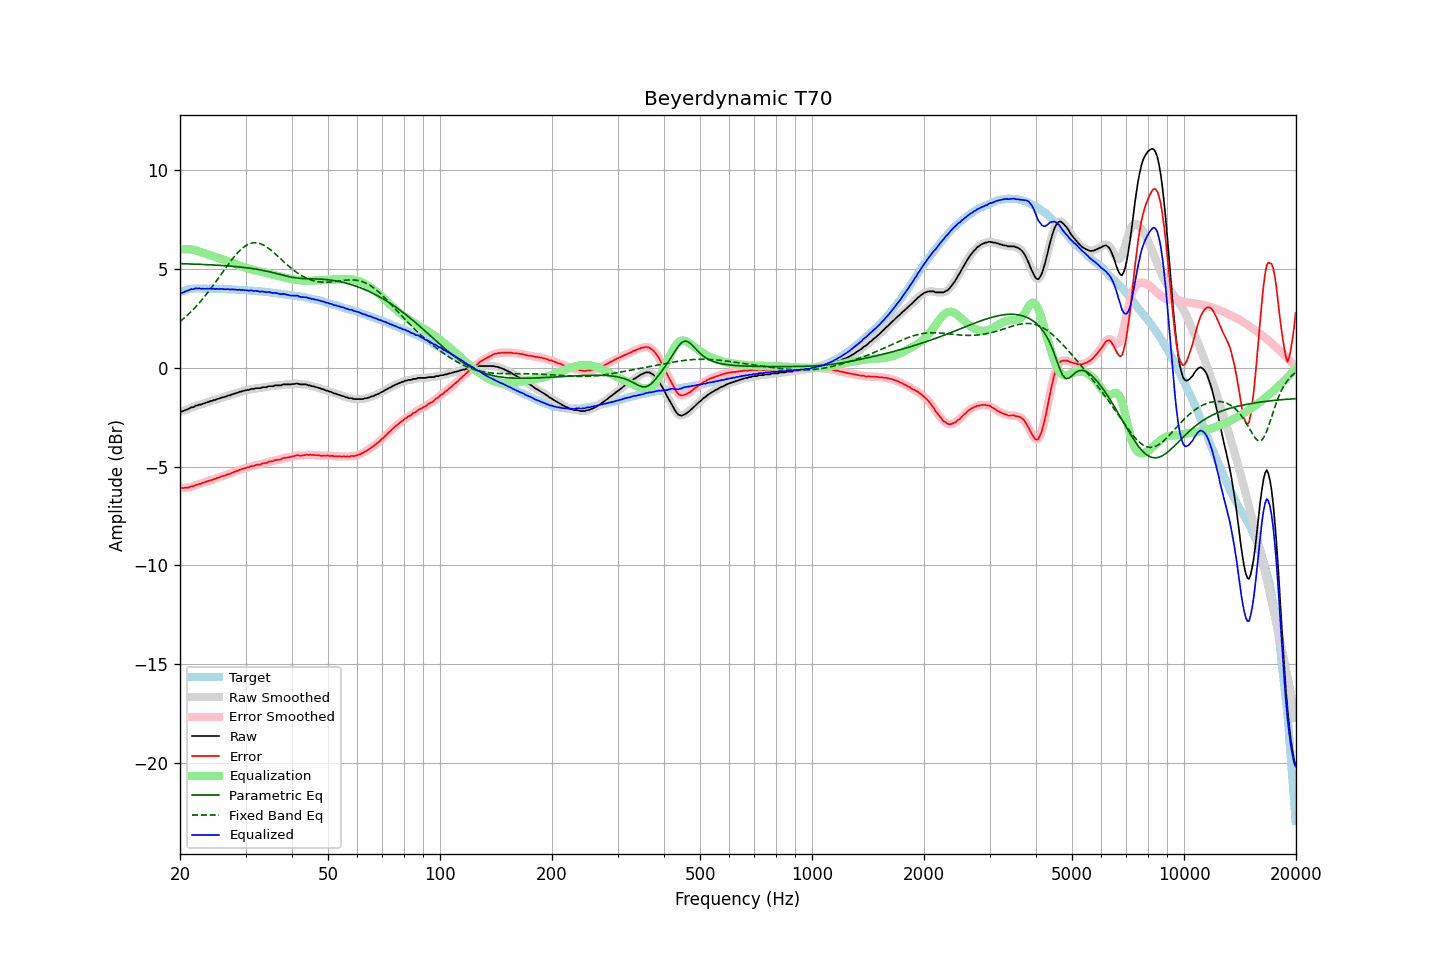

The file beside this chart, header and first rows:
frequency, raw, error, smoothed, error_smoothed, equalization, parametric_eq, fixed_band_eq, equalized_raw, equalized_smoothed, target
20.00, -2.22, -6.06, -2.22, -6.07, 5.99, 5.28, 2.34, 3.77, 3.77, 3.84
20.20, -2.21, -6.08, -2.21, -6.08, 6.00, 5.27, 2.41, 3.79, 3.79, 3.87
20.40, -2.19, -6.09, -2.18, -6.08, 6.01, 5.27, 2.47, 3.82, 3.82, 3.90
20.61, -2.15, -6.07, -2.16, -6.08, 6.01, 5.27, 2.55, 3.86, 3.85, 3.92
20.81, -2.12, -6.07, -2.12, -6.07, 6.01, 5.27, 2.62, 3.89, 3.89, 3.95
21.02, -2.09, -6.07, -2.08, -6.05, 6.01, 5.26, 2.70, 3.92, 3.92, 3.98
21.23, -2.05, -6.04, -2.05, -6.04, 6.00, 5.26, 2.77, 3.95, 3.95, 3.99
21.44, -2.00, -6.00, -2.02, -6.02, 5.99, 5.26, 2.85, 3.99, 3.97, 4.00
21.66, -2.00, -6.01, -1.98, -5.99, 5.98, 5.25, 2.94, 3.98, 3.99, 4.01
21.87, -1.96, -5.97, -1.95, -5.97, 5.96, 5.25, 3.02, 4.00, 4.01, 4.01
22.09, -1.91, -5.93, -1.92, -5.94, 5.94, 5.25, 3.11, 4.03, 4.02, 4.02
22.31, -1.90, -5.92, -1.89, -5.91, 5.92, 5.25, 3.20, 4.02, 4.02, 4.02
22.54, -1.86, -5.88, -1.87, -5.88, 5.89, 5.24, 3.29, 4.03, 4.02, 4.02
22.76, -1.86, -5.87, -1.85, -5.86, 5.86, 5.24, 3.38, 4.00, 4.01, 4.01
22.99, -1.82, -5.82, -1.82, -5.83, 5.83, 5.23, 3.48, 4.01, 4.01, 4.00
23.22, -1.80, -5.80, -1.80, -5.80, 5.80, 5.23, 3.58, 4.00, 4.00, 4.00
23.45, -1.77, -5.77, -1.77, -5.77, 5.77, 5.23, 3.68, 4.00, 4.00, 4.00
23.69, -1.74, -5.74, -1.74, -5.74, 5.75, 5.22, 3.78, 4.01, 4.01, 4.00
23.92, -1.72, -5.72, -1.72, -5.72, 5.72, 5.22, 3.89, 4.00, 4.01, 4.00
24.16, -1.68, -5.69, -1.69, -5.69, 5.69, 5.22, 4.00, 4.01, 4.01, 4.01
24.40, -1.67, -5.68, -1.66, -5.67, 5.67, 5.21, 4.10, 4.00, 4.00, 4.01
24.65, -1.63, -5.63, -1.64, -5.64, 5.64, 5.21, 4.21, 4.01, 4.00, 4.00
24.89, -1.63, -5.63, -1.62, -5.61, 5.61, 5.20, 4.33, 3.98, 4.00, 4.00
25.14, -1.58, -5.58, -1.59, -5.59, 5.59, 5.20, 4.44, 4.01, 3.99, 4.00
25.39, -1.57, -5.57, -1.56, -5.56, 5.56, 5.19, 4.55, 3.99, 3.99, 4.00
25.65, -1.54, -5.53, -1.53, -5.53, 5.53, 5.19, 4.67, 3.99, 4.00, 3.99
25.91, -1.50, -5.48, -1.51, -5.50, 5.50, 5.18, 4.78, 4.00, 3.99, 3.98
26.16, -1.49, -5.47, -1.49, -5.47, 5.47, 5.18, 4.90, 3.98, 3.99, 3.98
26.43, -1.47, -5.45, -1.46, -5.44, 5.45, 5.17, 5.01, 3.98, 3.98, 3.98
26.69, -1.44, -5.42, -1.44, -5.42, 5.42, 5.16, 5.12, 3.98, 3.98, 3.98
26.96, -1.40, -5.38, -1.41, -5.39, 5.39, 5.16, 5.23, 3.99, 3.98, 3.98
27.23, -1.40, -5.38, -1.38, -5.36, 5.36, 5.15, 5.34, 3.96, 3.97, 3.98
27.50, -1.35, -5.33, -1.36, -5.33, 5.33, 5.15, 5.45, 3.98, 3.97, 3.98
27.77, -1.33, -5.29, -1.33, -5.30, 5.30, 5.14, 5.55, 3.97, 3.97, 3.96
28.05, -1.30, -5.26, -1.30, -5.26, 5.26, 5.13, 5.65, 3.96, 3.96, 3.96
28.33, -1.28, -5.23, -1.28, -5.23, 5.23, 5.12, 5.75, 3.95, 3.96, 3.95
28.62, -1.26, -5.21, -1.25, -5.20, 5.20, 5.12, 5.84, 3.94, 3.95, 3.95
28.90, -1.21, -5.16, -1.22, -5.17, 5.17, 5.11, 5.92, 3.96, 3.95, 3.95
29.19, -1.21, -5.15, -1.20, -5.14, 5.14, 5.10, 6.00, 3.94, 3.95, 3.94
29.48, -1.17, -5.12, -1.18, -5.12, 5.12, 5.09, 6.07, 3.95, 3.94, 3.95
29.78, -1.16, -5.09, -1.16, -5.09, 5.09, 5.08, 6.13, 3.93, 3.93, 3.93
30.08, -1.14, -5.07, -1.14, -5.07, 5.07, 5.07, 6.19, 3.93, 3.93, 3.93
30.38, -1.12, -5.04, -1.12, -5.05, 5.04, 5.06, 6.24, 3.92, 3.92, 3.92
30.68, -1.12, -5.04, -1.10, -5.02, 5.02, 5.05, 6.27, 3.90, 3.92, 3.92
30.99, -1.07, -4.98, -1.09, -5.00, 5.00, 5.04, 6.30, 3.93, 3.91, 3.91
31.30, -1.07, -4.97, -1.07, -4.98, 4.98, 5.03, 6.32, 3.91, 3.91, 3.90
31.61, -1.07, -4.97, -1.05, -4.95, 4.96, 5.01, 6.33, 3.89, 3.90, 3.90
31.93, -1.03, -4.92, -1.04, -4.93, 4.94, 5.00, 6.33, 3.90, 3.89, 3.89
32.24, -1.03, -4.91, -1.04, -4.92, 4.92, 4.99, 6.33, 3.89, 3.88, 3.88
32.57, -1.03, -4.90, -1.03, -4.90, 4.90, 4.97, 6.31, 3.87, 3.87, 3.87
32.89, -1.03, -4.90, -1.02, -4.88, 4.88, 4.96, 6.28, 3.85, 3.86, 3.87
33.22, -0.99, -4.85, -1.00, -4.86, 4.86, 4.94, 6.25, 3.87, 3.86, 3.86
33.55, -0.98, -4.84, -0.99, -4.84, 4.84, 4.93, 6.21, 3.86, 3.85, 3.86
33.89, -0.98, -4.82, -0.97, -4.82, 4.82, 4.91, 6.17, 3.84, 3.85, 3.84
34.23, -0.98, -4.82, -0.96, -4.80, 4.80, 4.89, 6.11, 3.82, 3.84, 3.84
34.57, -0.93, -4.76, -0.95, -4.77, 4.78, 4.87, 6.06, 3.85, 3.83, 3.83
34.92, -0.93, -4.74, -0.94, -4.75, 4.75, 4.86, 6.00, 3.82, 3.82, 3.81
35.27, -0.93, -4.74, -0.92, -4.73, 4.73, 4.84, 5.93, 3.80, 3.81, 3.81
35.62, -0.93, -4.73, -0.92, -4.71, 4.71, 4.82, 5.86, 3.78, 3.80, 3.80
35.97, -0.89, -4.67, -0.90, -4.69, 4.69, 4.80, 5.79, 3.80, 3.79, 3.78
... 635 more rows
